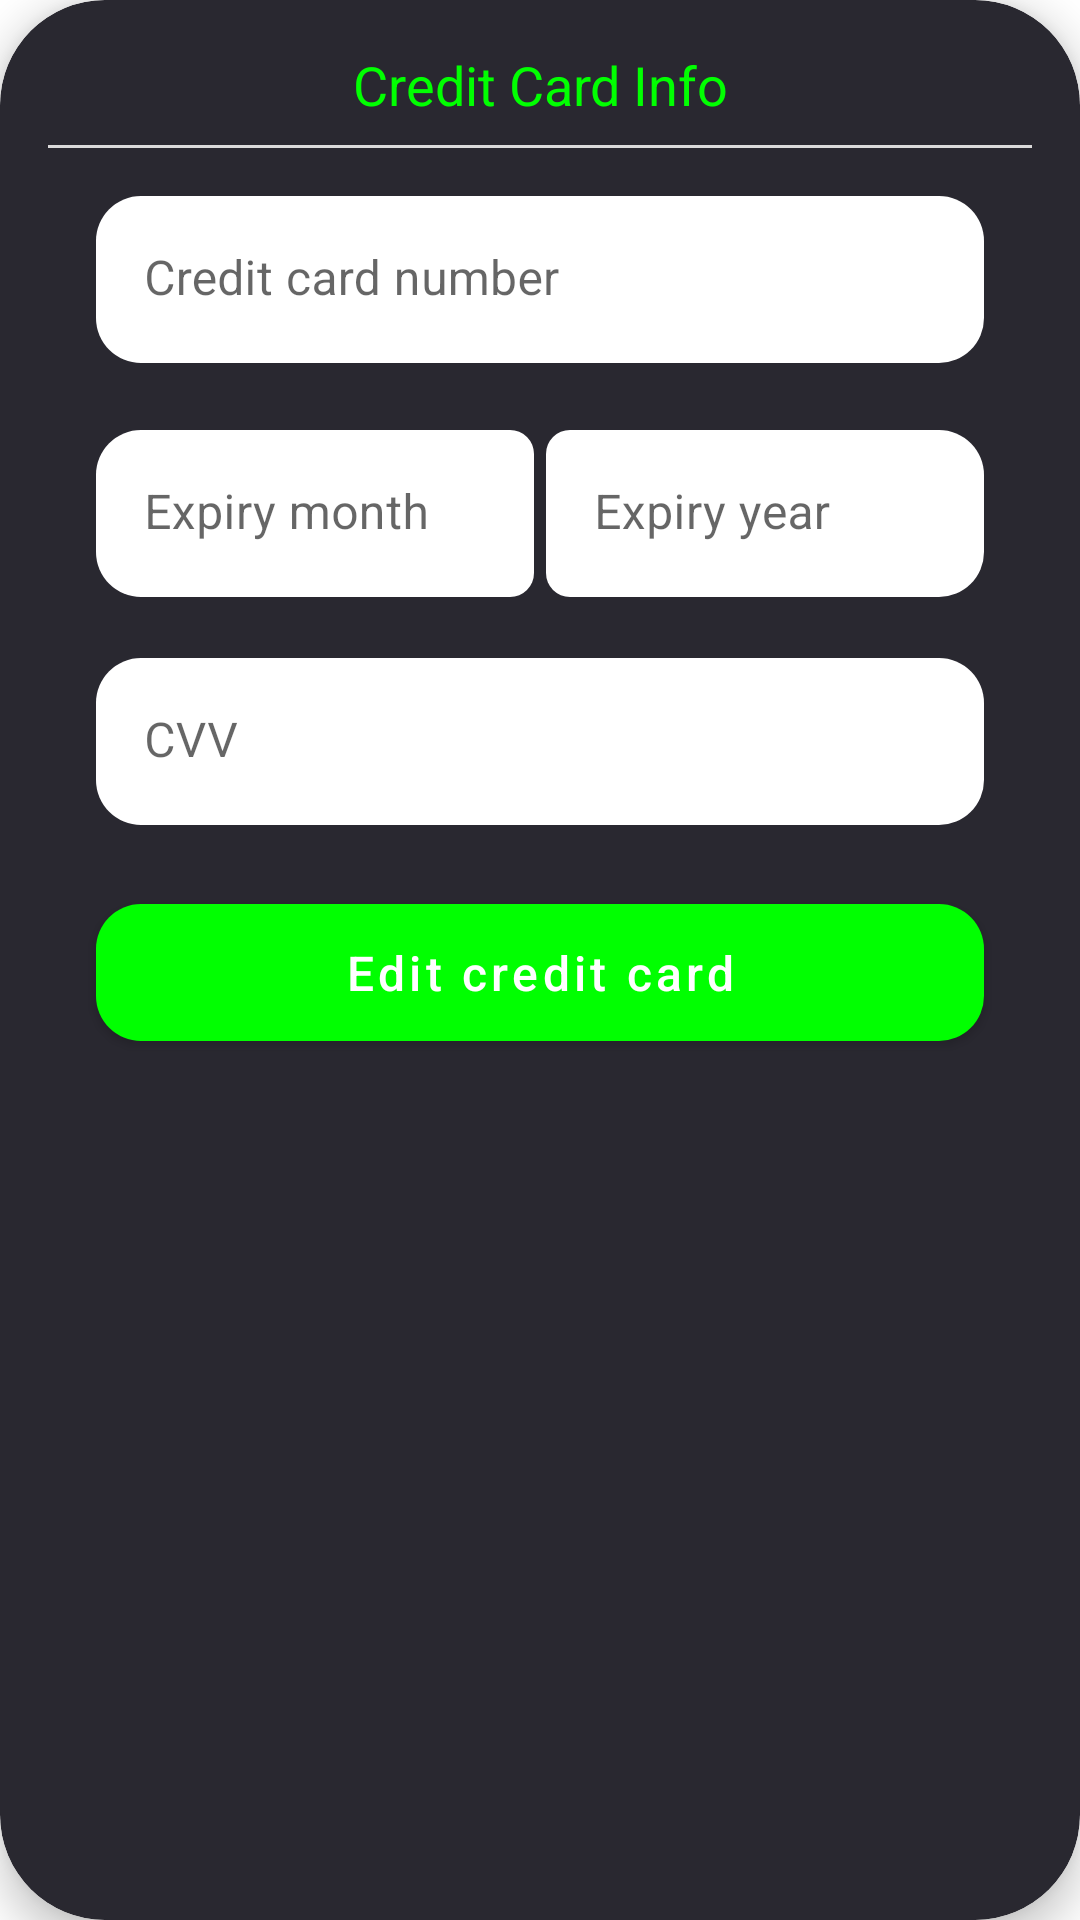

Write the Android layout XML for this screen, with the resource values it uses.
<!-- AndroidManifest.xml: application theme Theme.PriceFall -->
<!-- res/layout/dialog_user_edit_credit_card.xml -->
<?xml version="1.0" encoding="utf-8"?>

<com.google.android.material.card.MaterialCardView xmlns:android="http://schemas.android.com/apk/res/android"
    xmlns:app="http://schemas.android.com/apk/res-auto"
    xmlns:tools="http://schemas.android.com/tools"
    android:layout_width="match_parent"
    android:layout_height="wrap_content"
    android:layout_margin="16dp"
    app:cardBackgroundColor="@color/colorBackground"
    app:cardCornerRadius="35dp"
    app:cardElevation="8dp"
    app:contentPadding="16dp">

    <androidx.constraintlayout.widget.ConstraintLayout
        android:layout_width="match_parent"
        android:layout_height="match_parent">

        <TextView
            android:id="@+id/dialog_title"
            android:layout_width="0dp"
            android:layout_height="wrap_content"
            android:gravity="center"
            android:text="@string/credit_card_info"
            android:textAlignment="center"
            android:textColor="@color/colorPrimary"
            android:textSize="18sp"
            app:layout_constraintEnd_toEndOf="parent"
            app:layout_constraintStart_toStartOf="parent"
            app:layout_constraintTop_toTopOf="parent" />

        <View
            android:id="@+id/line"
            android:layout_width="match_parent"
            android:layout_height="1dp"
            android:layout_marginTop="8dp"
            android:background="@color/shimmer"
            app:layout_constraintEnd_toEndOf="parent"
            app:layout_constraintStart_toStartOf="parent"
            app:layout_constraintTop_toBottomOf="@id/dialog_title" />


        <com.google.android.material.textfield.TextInputLayout
            android:id="@+id/card_no"
            android:layout_width="match_parent"
            android:layout_height="wrap_content"
            android:layout_margin="16dp"
            app:boxBackgroundColor="@color/white"
            app:boxCornerRadiusBottomEnd="15dp"
            app:boxCornerRadiusBottomStart="15dp"
            app:boxCornerRadiusTopEnd="15dp"
            app:boxCornerRadiusTopStart="15dp"
            app:boxStrokeWidth="0dp"
            app:errorEnabled="true"
            app:layout_constraintTop_toBottomOf="@id/line">

            <com.google.android.material.textfield.TextInputEditText
                android:layout_width="match_parent"
                android:layout_height="wrap_content"
                android:digits="01234 56789"
                android:hint="@string/credit_card_number"
                android:inputType="number"
                android:maxLength="19" />
        </com.google.android.material.textfield.TextInputLayout>

        <LinearLayout
            android:id="@+id/card_expiration_layout"
            android:layout_width="0dp"
            android:layout_height="wrap_content"
            android:layout_marginTop="2dp"
            android:baselineAligned="false"
            android:orientation="horizontal"
            android:weightSum="2"
            app:layout_constraintEnd_toEndOf="parent"
            app:layout_constraintStart_toStartOf="parent"
            app:layout_constraintTop_toBottomOf="@id/card_no">


            <com.google.android.material.textfield.TextInputLayout
                android:id="@+id/month"
                android:layout_width="0dp"
                android:layout_height="wrap_content"
                android:layout_marginStart="16dp"
                android:layout_marginEnd="2dp"
                android:layout_weight="1"
                app:boxBackgroundColor="@color/white"
                app:boxCornerRadiusBottomEnd="8dp"
                app:boxCornerRadiusBottomStart="15dp"
                app:boxCornerRadiusTopEnd="8dp"
                app:boxCornerRadiusTopStart="15dp"
                app:boxStrokeWidth="0dp"
                app:errorEnabled="true">

                <com.google.android.material.textfield.TextInputEditText
                    android:layout_width="match_parent"
                    android:layout_height="wrap_content"
                    android:hint="@string/expiry_month"
                    android:inputType="number"
                    android:maxLength="2" />
            </com.google.android.material.textfield.TextInputLayout>

            <com.google.android.material.textfield.TextInputLayout
                android:id="@+id/year"
                android:layout_width="0dp"
                android:layout_height="wrap_content"
                android:layout_marginStart="2dp"
                android:layout_marginEnd="16dp"
                android:layout_weight="1"
                app:boxBackgroundColor="@color/white"
                app:boxCornerRadiusBottomEnd="15dp"
                app:boxCornerRadiusBottomStart="8dp"
                app:boxCornerRadiusTopEnd="15dp"
                app:boxCornerRadiusTopStart="8dp"
                app:boxStrokeWidth="0dp"
                app:errorEnabled="true">

                <com.google.android.material.textfield.TextInputEditText
                    android:layout_width="match_parent"
                    android:layout_height="wrap_content"
                    android:hint="@string/expiry_year"
                    android:inputType="number"
                    android:maxLength="2" />
            </com.google.android.material.textfield.TextInputLayout>
        </LinearLayout>


        <com.google.android.material.textfield.TextInputLayout
            android:id="@+id/cvv"
            android:layout_width="match_parent"
            android:layout_height="wrap_content"
            android:layout_marginHorizontal="16dp"
            app:boxBackgroundColor="@color/white"
            app:boxCornerRadiusBottomEnd="15dp"
            app:boxCornerRadiusBottomStart="15dp"
            app:boxCornerRadiusTopEnd="15dp"
            app:boxCornerRadiusTopStart="15dp"
            app:boxStrokeWidth="0dp"
            app:errorEnabled="true"
            app:layout_constraintTop_toBottomOf="@id/card_expiration_layout">

            <com.google.android.material.textfield.TextInputEditText
                android:layout_width="match_parent"
                android:layout_height="wrap_content"
                android:hint="@string/cvv"
                android:inputType="number"
                android:maxLength="3" />
        </com.google.android.material.textfield.TextInputLayout>


        <com.google.android.material.button.MaterialButton
            android:id="@+id/edit_credit_card"
            android:layout_width="0dp"
            android:layout_height="wrap_content"
            android:gravity="center"
            android:paddingHorizontal="36dp"
            android:paddingVertical="12dp"
            android:text="@string/edit_credit_card"
            android:textAllCaps="false"
            android:textColor="@color/white"
            android:textSize="16sp"
            app:cornerRadius="15dp"
            app:layout_constraintEnd_toEndOf="@id/cvv"
            app:layout_constraintStart_toStartOf="@id/cvv"
            app:layout_constraintTop_toBottomOf="@id/cvv" />


    </androidx.constraintlayout.widget.ConstraintLayout>

</com.google.android.material.card.MaterialCardView>
<!-- resources referenced by this layout -->
<resources>
  <color name="colorBackground">#292830</color>
  <color name="colorPrimary">#01ff01</color>
  <color name="shimmer">#EEE7E7E7</color>
  <color name="white">#FFFFFFFF</color>
  <string name="credit_card_info">Credit Card Info</string>
  <string name="credit_card_number">Credit card number</string>
  <string name="cvv">CVV</string>
  <string name="edit_credit_card">Edit credit card</string>
  <string name="expiry_month">Expiry month</string>
  <string name="expiry_year">Expiry year</string>
  <style name="Theme.PriceFall" parent="Theme.MaterialComponents.DayNight.NoActionBar">
          
          <item name="colorPrimary">@color/colorPrimary</item>
          <item name="colorPrimaryVariant">@color/colorPrimaryVariant</item>
          <item name="colorOnPrimary">@color/white</item>
          
          <item name="colorSecondary">@color/colorSecondary</item>
          <item name="colorSecondaryVariant">@color/colorPrimaryVariant</item>
          <item name="colorOnSecondary">@color/black</item>
          
          <item name="android:statusBarColor">@color/colorBackground</item>
      </style>
  <color name="colorPrimaryVariant">#27702A</color>
  <color name="colorSecondary">#4CAF50</color>
  <color name="black">#FF000000</color>
</resources>
